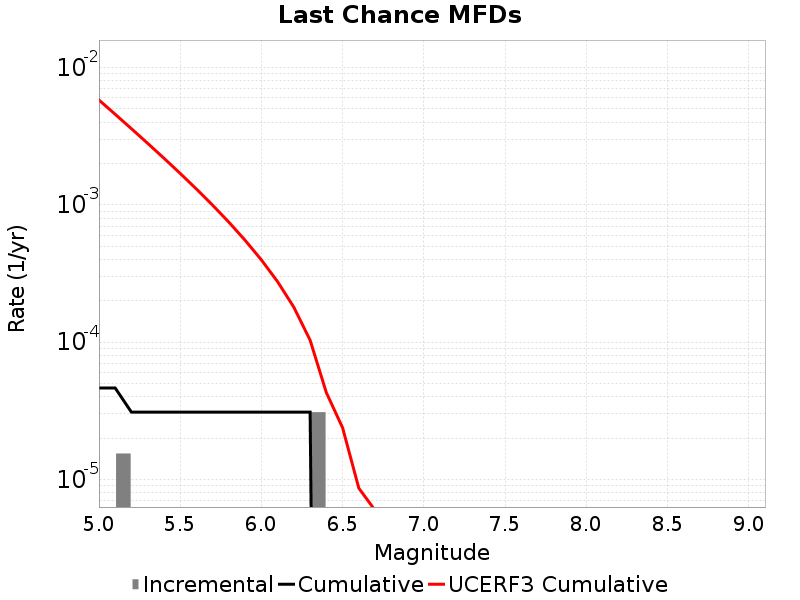

The table this chart was drawn from, first rows:
Magnitude, Incremental Rate, Cumulative Rate, UCERF3 Cumulative Rate
5.05, 0.0, 4.64391E-5, 0.005803
5.15, 1.54797E-5, 4.64391E-5, 0.004567
5.25, 0.0, 3.09594E-5, 0.003586
5.35, 0.0, 3.09594E-5, 0.002806
5.45, 0.0, 3.09594E-5, 0.002187
5.55, 0.0, 3.09594E-5, 0.001695
5.65, 0.0, 3.09594E-5, 0.001305
5.75, 0.0, 3.09594E-5, 9.943752E-4
5.85, 0.0, 3.09594E-5, 7.4787706E-4
5.95, 0.0, 3.09594E-5, 5.520766E-4
6.05, 0.0, 3.09594E-5, 3.9772684E-4
6.15, 0.0, 3.09594E-5, 2.7574736E-4
6.25, 0.0, 3.09594E-5, 1.7976403E-4
6.35, 3.09594E-5, 3.09594E-5, 1.0352177E-4
6.45, 0.0, 0.0, 4.2960397E-5
6.55, 0.0, 0.0, 2.3839566E-5
6.65, 0.0, 0.0, 8.651351E-6
6.75, 0.0, 0.0, 5.974446E-6
6.85, 0.0, 0.0, 5.2635814E-6
6.95, 0.0, 0.0, 4.9122823E-6
7.05, 0.0, 0.0, 2.6888263E-6
7.15, 0.0, 0.0, 1.6035956E-6
7.25, 0.0, 0.0, 0.0
7.35, 0.0, 0.0, 0.0
7.45, 0.0, 0.0, 0.0
7.55, 0.0, 0.0, 0.0
7.65, 0.0, 0.0, 0.0
7.75, 0.0, 0.0, 0.0
7.85, 0.0, 0.0, 0.0
7.95, 0.0, 0.0, 0.0
8.05, 0.0, 0.0, 0.0
8.15, 0.0, 0.0, 0.0
8.25, 0.0, 0.0, 0.0
8.35, 0.0, 0.0, 0.0
8.45, 0.0, 0.0, 0.0
8.55, 0.0, 0.0, 0.0
8.65, 0.0, 0.0, 0.0
8.75, 0.0, 0.0, 0.0
8.85, 0.0, 0.0, 0.0
8.95, 0.0, 0.0, 0.0
9.05, 0.0, 0.0, 0.0
